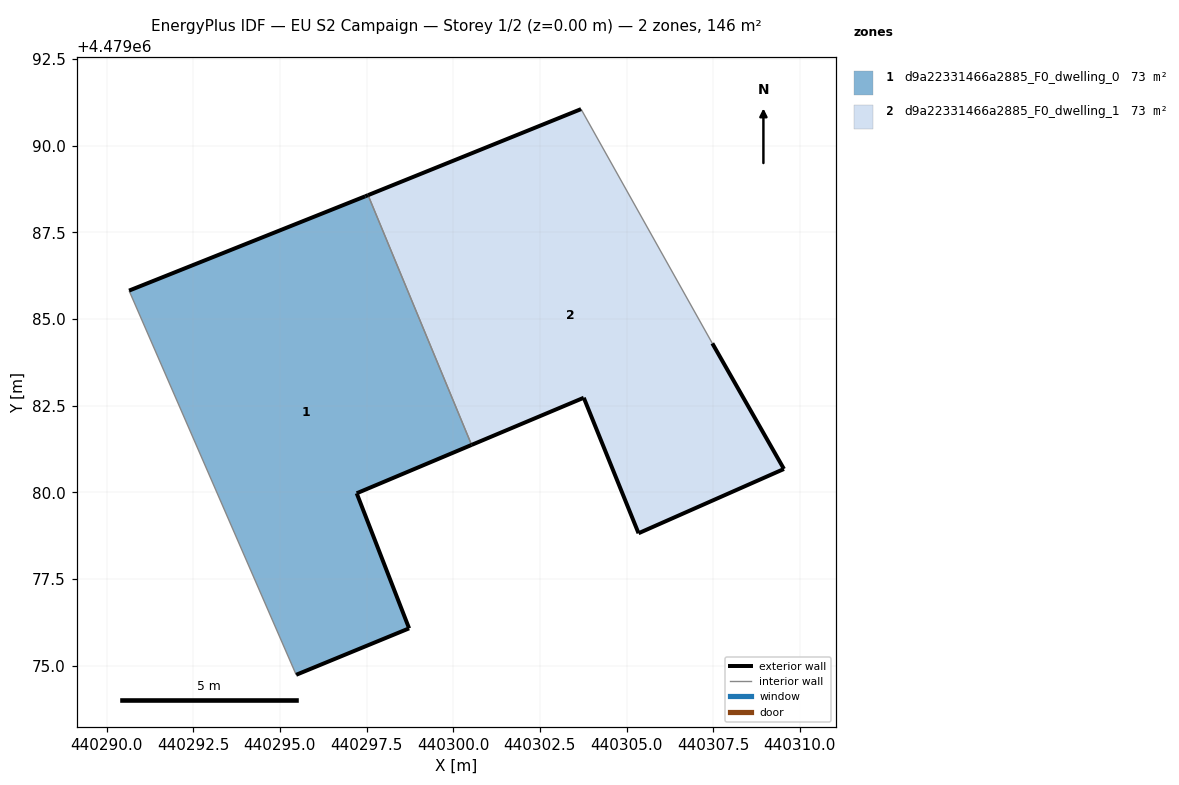
=== STOREY PLAN SPEC (per zone: floor XY polygon, exterior-wall plan segments, windows/doors) ===
zone 1: d9a22331466a2885_F0_dwelling_0  (72.9 m²)
  floor: (440298.73, 4479076.08) (440297.22, 4479079.97) (440300.53, 4479081.37) (440297.54, 4479088.58) (440297.46, 4479088.54) (440290.65, 4479085.82) (440295.47, 4479074.74)
  exterior wall: (440290.65, 4479085.82) – (440297.46, 4479088.54)  [7.3 m]
  exterior wall: (440297.46, 4479088.54) – (440297.54, 4479088.58)  [0.1 m]
  exterior wall: (440300.53, 4479081.37) – (440297.22, 4479079.97)  [3.6 m]
  exterior wall: (440297.22, 4479079.97) – (440298.73, 4479076.08)  [4.2 m]
  exterior wall: (440298.73, 4479076.08) – (440295.47, 4479074.74)  [3.5 m]
  interior walls: 2
zone 2: d9a22331466a2885_F0_dwelling_1  (72.9 m²)
  floor: (440309.54, 4479080.67) (440307.47, 4479084.30) (440303.69, 4479091.06) (440297.54, 4479088.58) (440300.53, 4479081.37) (440303.77, 4479082.73) (440305.35, 4479078.82)
  exterior wall: (440303.77, 4479082.73) – (440300.53, 4479081.37)  [3.5 m]
  exterior wall: (440297.54, 4479088.58) – (440303.69, 4479091.06)  [6.6 m]
  exterior wall: (440307.47, 4479084.30) – (440309.54, 4479080.67)  [4.2 m]
  exterior wall: (440309.54, 4479080.67) – (440305.35, 4479078.82)  [4.6 m]
  exterior wall: (440305.35, 4479078.82) – (440303.77, 4479082.73)  [4.2 m]
  interior walls: 2

=== DERIVED (storey summary) ===
Building: EU S2 Campaign
Storey: 1 of 2  (floor level z = 0.00 m)
Storey gross floor area: 145.8 m²
Zones on this storey: 2
  - d9a22331466a2885_F0_dwelling_0: floor 72.9 m²; exterior wall 18.7 m (56.2 m²); WWR 0.0%
  - d9a22331466a2885_F0_dwelling_1: floor 72.9 m²; exterior wall 23.1 m (69.3 m²); WWR 0.0%
Zone adjacency (shared interzone walls):
  - d9a22331466a2885_F0_dwelling_0 ↔ d9a22331466a2885_F0_dwelling_1